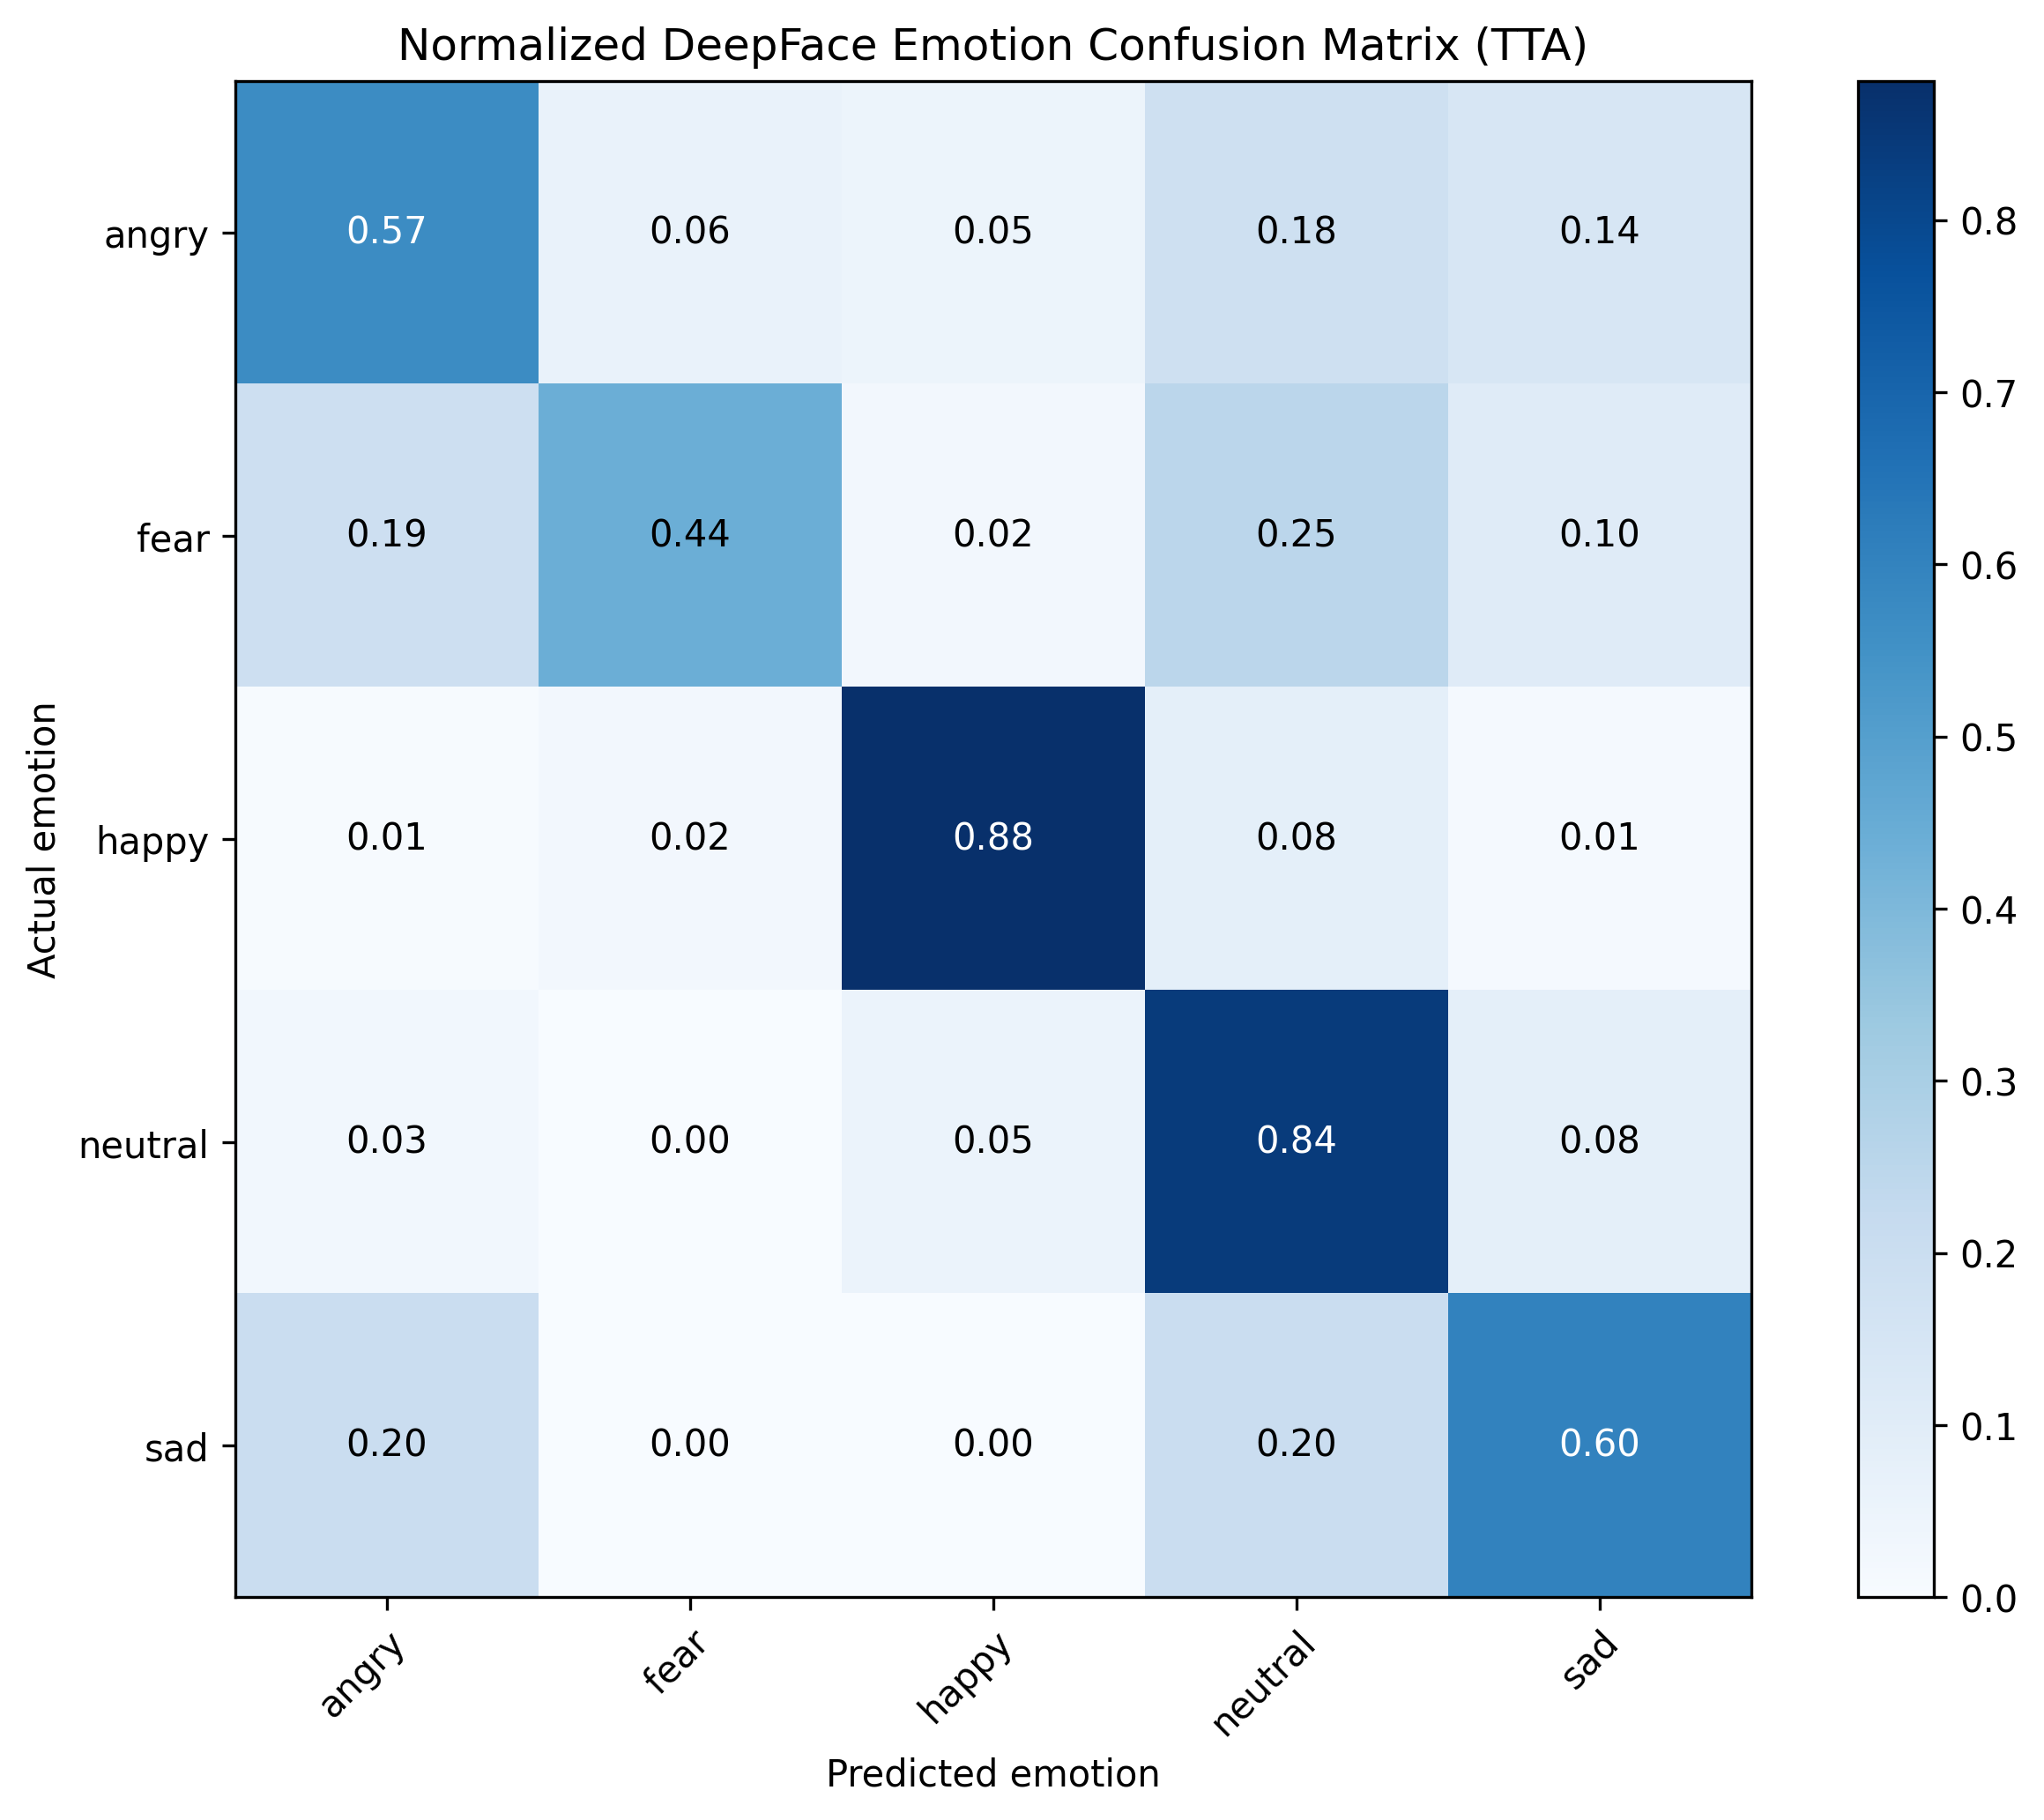

The file beside this chart, header and first rows:
, predicted_angry, predicted_fear, predicted_happy, predicted_neutral, predicted_sad
actual_angry, 0.5692, 0.06154, 0.04615, 0.1846, 0.1385
actual_fear, 0.1875, 0.4375, 0.02083, 0.25, 0.1042
actual_happy, 0.00597, 0.0209, 0.8806, 0.0806, 0.01194
actual_neutral, 0.02649, 0.0, 0.05298, 0.8411, 0.07947
actual_sad, 0.2, 0.0, 0.0, 0.2, 0.6
